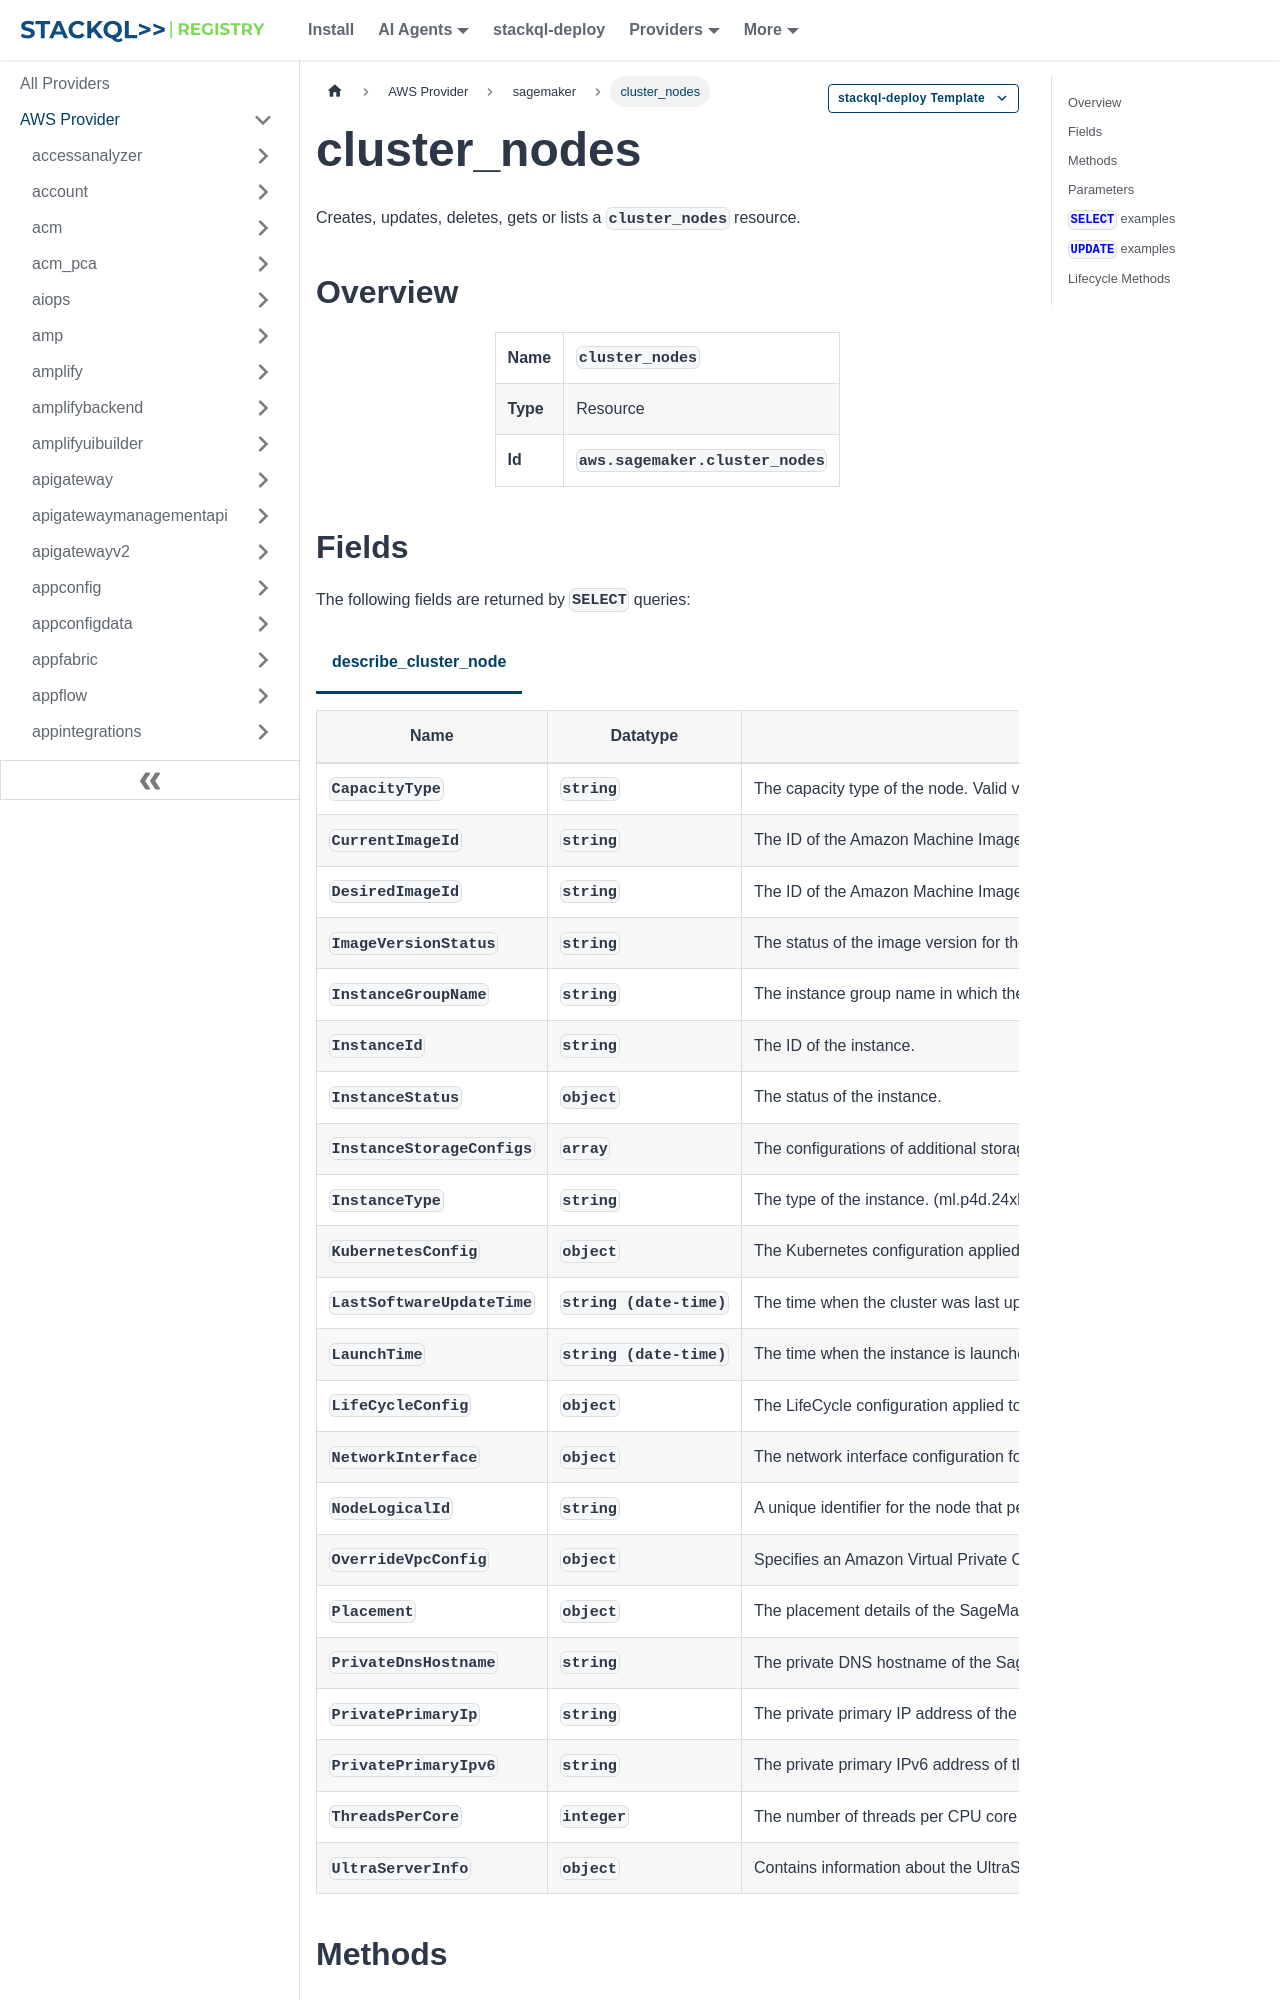

repository: stackql-registry/stackql-provider-aws · page: services/sagemaker/cluster_nodes.html · generator: docusaurus

--- 
title: cluster_nodes
hide_title: false
hide_table_of_contents: false
keywords:
  - cluster_nodes
  - sagemaker
  - aws
  - infrastructure-as-code
  - configuration-as-data
  - cloud inventory
description: Query, deploy and manage aws resources using SQL
custom_edit_url: null
image: /img/stackql-aws-provider-featured-image.png
---

import CopyableCode from '@site/src/components/CopyableCode/CopyableCode';
import CodeBlock from '@theme/CodeBlock';
import Tabs from '@theme/Tabs';
import TabItem from '@theme/TabItem';

Creates, updates, deletes, gets or lists a <code>cluster_nodes</code> resource.

## Overview
<table><tbody>
<tr><td><b>Name</b></td><td><CopyableCode code="cluster_nodes" /></td></tr>
<tr><td><b>Type</b></td><td>Resource</td></tr>
<tr><td><b>Id</b></td><td><CopyableCode code="aws.sagemaker.cluster_nodes" /></td></tr>
</tbody></table>

## Fields

The following fields are returned by `SELECT` queries:

<Tabs
    defaultValue="describe_cluster_node"
    values={[
        { label: 'describe_cluster_node', value: 'describe_cluster_node' }
    ]}
>
<TabItem value="describe_cluster_node">

<table>
<thead>
    <tr>
    <th>Name</th>
    <th>Datatype</th>
    <th>Description</th>
    </tr>
</thead>
<tbody>
<tr>
    <td><CopyableCode code="CapacityType" /></td>
    <td><code>string</code></td>
    <td>The capacity type of the node. Valid values are OnDemand and Spot. When set to OnDemand, the node is launched as an On-Demand instance. When set to Spot, the node is launched as a Spot instance. (Spot, OnDemand)</td>
</tr>
<tr>
    <td><CopyableCode code="CurrentImageId" /></td>
    <td><code>string</code></td>
    <td>The ID of the Amazon Machine Image (AMI) currently in use by the node. (pattern: &lt;code&gt;ami-&#91;0-9a-fA-F&#93;&#123;8,17&#125;|default&lt;/code&gt;)</td>
</tr>
<tr>
    <td><CopyableCode code="DesiredImageId" /></td>
    <td><code>string</code></td>
    <td>The ID of the Amazon Machine Image (AMI) desired for the node. (pattern: &lt;code&gt;ami-&#91;0-9a-fA-F&#93;&#123;8,17&#125;|default&lt;/code&gt;)</td>
</tr>
<tr>
    <td><CopyableCode code="ImageVersionStatus" /></td>
    <td><code>string</code></td>
    <td>The status of the image version for the cluster node. (UpToDate, UpdateAvailable)</td>
</tr>
<tr>
    <td><CopyableCode code="InstanceGroupName" /></td>
    <td><code>string</code></td>
    <td>The instance group name in which the instance is. (pattern: &lt;code&gt;&#91;a-zA-Z0-9&#93;(-*&#91;a-zA-Z0-9&#93;)*&lt;/code&gt;)</td>
</tr>
<tr>
    <td><CopyableCode code="InstanceId" /></td>
    <td><code>string</code></td>
    <td>The ID of the instance.</td>
</tr>
<tr>
    <td><CopyableCode code="InstanceStatus" /></td>
    <td><code>object</code></td>
    <td>The status of the instance.</td>
</tr>
<tr>
    <td><CopyableCode code="InstanceStorageConfigs" /></td>
    <td><code>array</code></td>
    <td>The configurations of additional storage specified to the instance group where the instance (node) is launched.</td>
</tr>
<tr>
    <td><CopyableCode code="InstanceType" /></td>
    <td><code>string</code></td>
    <td>The type of the instance. (ml.p4d.24xlarge, ml.p4de.24xlarge, ml.p5.48xlarge, ml.p5.4xlarge, ml.p6e-gb200.36xlarge, ml.trn1.32xlarge, ml.trn1n.32xlarge, ml.g5.xlarge, ml.g5.2xlarge, ml.g5.4xlarge, ml.g5.8xlarge, ml.g5.12xlarge, ml.g5.16xlarge, ml.g5.24xlarge, ml.g5.48xlarge, ml.c5.large, ml.c5.xlarge, ml.c5.2xlarge, ml.c5.4xlarge, ml.c5.9xlarge, ml.c5.12xlarge, ml.c5.18xlarge, ml.c5.24xlarge, ml.c5n.large, ml.c5n.2xlarge, ml.c5n.4xlarge, ml.c5n.9xlarge, ml.c5n.18xlarge, ml.m5.large, ml.m5.xlarge, ml.m5.2xlarge, ml.m5.4xlarge, ml.m5.8xlarge, ml.m5.12xlarge, ml.m5.16xlarge, ml.m5.24xlarge, ml.t3.medium, ml.t3.large, ml.t3.xlarge, ml.t3.2xlarge, ml.g6.xlarge, ml.g6.2xlarge, ml.g6.4xlarge, ml.g6.8xlarge, ml.g6.16xlarge, ml.g6.12xlarge, ml.g6.24xlarge, ml.g6.48xlarge, ml.gr6.4xlarge, ml.gr6.8xlarge, ml.g6e.xlarge, ml.g6e.2xlarge, ml.g6e.4xlarge, ml.g6e.8xlarge, ml.g6e.16xlarge, ml.g6e.12xlarge, ml.g6e.24xlarge, ml.g6e.48xlarge, ml.p5e.48xlarge, ml.p5en.48xlarge, ml.p6-b200.48xlarge, ml.trn2.3xlarge, ml.trn2.48xlarge, ml.c6i.large, ml.c6i.xlarge, ml.c6i.2xlarge, ml.c6i.4xlarge, ml.c6i.8xlarge, ml.c6i.12xlarge, ml.c6i.16xlarge, ml.c6i.24xlarge, ml.c6i.32xlarge, ml.m6i.large, ml.m6i.xlarge, ml.m6i.2xlarge, ml.m6i.4xlarge, ml.m6i.8xlarge, ml.m6i.12xlarge, ml.m6i.16xlarge, ml.m6i.24xlarge, ml.m6i.32xlarge, ml.r6i.large, ml.r6i.xlarge, ml.r6i.2xlarge, ml.r6i.4xlarge, ml.r6i.8xlarge, ml.r6i.12xlarge, ml.r6i.16xlarge, ml.r6i.24xlarge, ml.r6i.32xlarge, ml.i3en.large, ml.i3en.xlarge, ml.i3en.2xlarge, ml.i3en.3xlarge, ml.i3en.6xlarge, ml.i3en.12xlarge, ml.i3en.24xlarge, ml.m7i.large, ml.m7i.xlarge, ml.m7i.2xlarge, ml.m7i.4xlarge, ml.m7i.8xlarge, ml.m7i.12xlarge, ml.m7i.16xlarge, ml.m7i.24xlarge, ml.m7i.48xlarge, ml.r7i.large, ml.r7i.xlarge, ml.r7i.2xlarge, ml.r7i.4xlarge, ml.r7i.8xlarge, ml.r7i.12xlarge, ml.r7i.16xlarge, ml.r7i.24xlarge, ml.r7i.48xlarge, ml.r5d.16xlarge, ml.g7e.2xlarge, ml.g7e.4xlarge, ml.g7e.8xlarge, ml.g7e.12xlarge, ml.g7e.24xlarge, ml.g7e.48xlarge, ml.p6-b300.48xlarge)</td>
</tr>
<tr>
    <td><CopyableCode code="KubernetesConfig" /></td>
    <td><code>object</code></td>
    <td>The Kubernetes configuration applied to this node, showing both the current and desired state of labels and taints. The cluster works to reconcile the actual state with the declared state.</td>
</tr>
<tr>
    <td><CopyableCode code="LastSoftwareUpdateTime" /></td>
    <td><code>string (date-time)</code></td>
    <td>The time when the cluster was last updated.</td>
</tr>
<tr>
    <td><CopyableCode code="LaunchTime" /></td>
    <td><code>string (date-time)</code></td>
    <td>The time when the instance is launched.</td>
</tr>
<tr>
    <td><CopyableCode code="LifeCycleConfig" /></td>
    <td><code>object</code></td>
    <td>The LifeCycle configuration applied to the instance.</td>
</tr>
<tr>
    <td><CopyableCode code="NetworkInterface" /></td>
    <td><code>object</code></td>
    <td>The network interface configuration for the cluster node.</td>
</tr>
<tr>
    <td><CopyableCode code="NodeLogicalId" /></td>
    <td><code>string</code></td>
    <td>A unique identifier for the node that persists throughout its lifecycle, from provisioning request to termination. This identifier can be used to track the node even before it has an assigned InstanceId. (pattern: &lt;code&gt;&#91;a-zA-Z0-9&#93;&#91;a-zA-Z0-9\-&#93;*&#91;a-zA-Z0-9&#93;&lt;/code&gt;)</td>
</tr>
<tr>
    <td><CopyableCode code="OverrideVpcConfig" /></td>
    <td><code>object</code></td>
    <td>Specifies an Amazon Virtual Private Cloud (VPC) that your SageMaker jobs, hosted models, and compute resources have access to. You can control access to and from your resources by configuring a VPC. For more information, see Give SageMaker Access to Resources in your Amazon VPC.</td>
</tr>
<tr>
    <td><CopyableCode code="Placement" /></td>
    <td><code>object</code></td>
    <td>The placement details of the SageMaker HyperPod cluster node.</td>
</tr>
<tr>
    <td><CopyableCode code="PrivateDnsHostname" /></td>
    <td><code>string</code></td>
    <td>The private DNS hostname of the SageMaker HyperPod cluster node. (pattern: &lt;code&gt;ip-((25&#91;0-5&#93;|(2&#91;0-4&#93;|1\d|&#91;1-9&#93;|)\d)-?\b)&#123;4&#125;\..*&lt;/code&gt;)</td>
</tr>
<tr>
    <td><CopyableCode code="PrivatePrimaryIp" /></td>
    <td><code>string</code></td>
    <td>The private primary IP address of the SageMaker HyperPod cluster node. (pattern: &lt;code&gt;((25&#91;0-5&#93;|(2&#91;0-4&#93;|1\d|&#91;1-9&#93;|)\d)\.?\b)&#123;4&#125;&lt;/code&gt;)</td>
</tr>
<tr>
    <td><CopyableCode code="PrivatePrimaryIpv6" /></td>
    <td><code>string</code></td>
    <td>The private primary IPv6 address of the SageMaker HyperPod cluster node when configured with an Amazon VPC that supports IPv6 and includes subnets with IPv6 addressing enabled in either the cluster Amazon VPC configuration or the instance group Amazon VPC configuration.</td>
</tr>
<tr>
    <td><CopyableCode code="ThreadsPerCore" /></td>
    <td><code>integer</code></td>
    <td>The number of threads per CPU core you specified under CreateCluster.</td>
</tr>
<tr>
    <td><CopyableCode code="UltraServerInfo" /></td>
    <td><code>object</code></td>
    <td>Contains information about the UltraServer.</td>
</tr>
</tbody>
</table>
</TabItem>
</Tabs>
